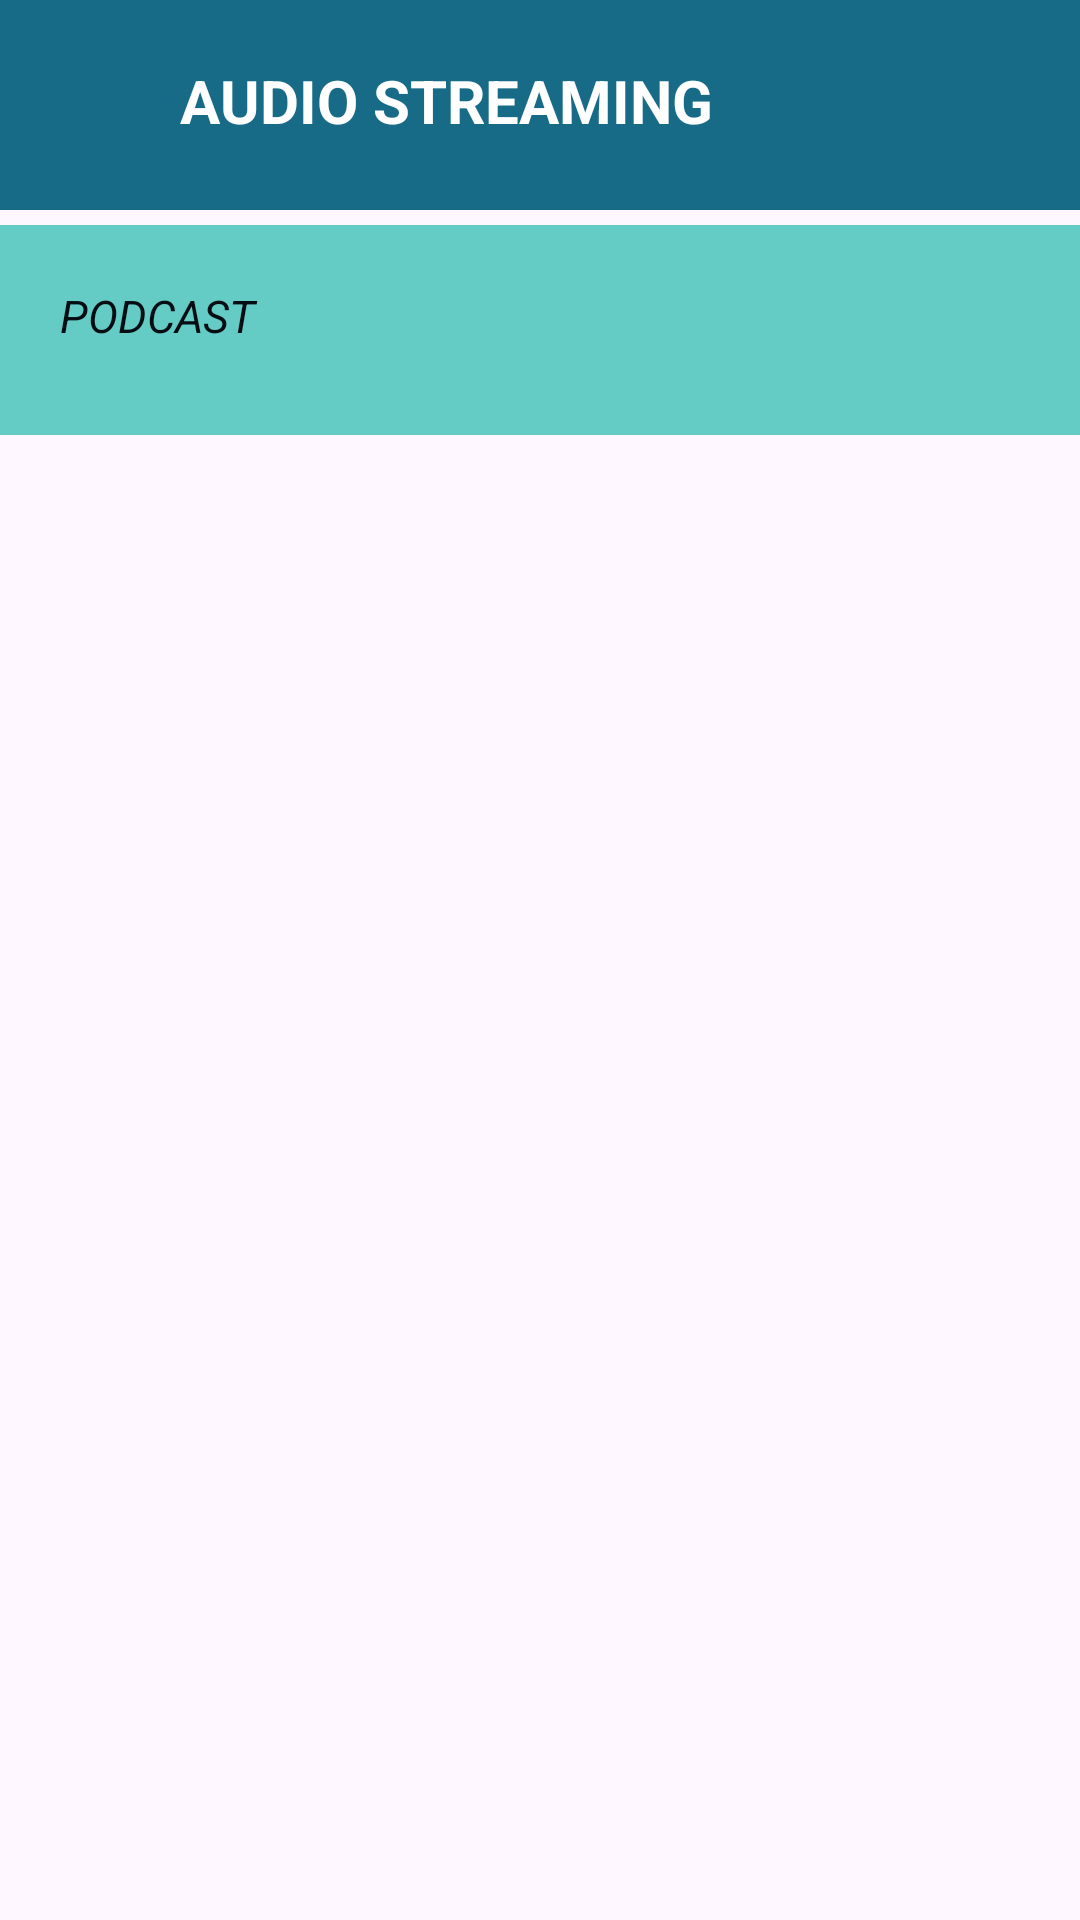

Write the Android layout XML for this screen, with the resource values it uses.
<!-- AndroidManifest.xml: application theme Theme.Tameurenoe -->
<!-- res/layout/activity_audio.xml -->
<?xml version="1.0" encoding="utf-8"?>
<LinearLayout xmlns:android="http://schemas.android.com/apk/res/android"
    xmlns:app="http://schemas.android.com/apk/res-auto"
    xmlns:tools="http://schemas.android.com/tools"
    android:layout_width="match_parent"
    android:layout_height="match_parent"
    android:orientation="vertical"
    tools:ignore="Orientation">

    <LinearLayout
        android:layout_width="match_parent"
        android:layout_height="70dp"
        android:background="@color/colorprimary"
        tools:ignore="MissingConstraints">

            <TextView
                android:id="@+id/tmn1"
                android:layout_width="match_parent"
                android:layout_height="wrap_content"
                android:layout_marginLeft="60dp"
                android:layout_marginTop="20dp"
                android:text="AUDIO STREAMING"
                android:textColor="@color/putih"
                android:textSize="20dp"
                android:textStyle="bold" />
    </LinearLayout>

     <LinearLayout
        android:layout_width="match_parent"
        android:layout_height="70dp"
        android:layout_marginTop="5dp"
         android:background="@color/hijau"
        android:orientation="horizontal">

         <TextView
             android:id="@+id/tmn"
             android:layout_width="300dp"
             android:layout_height="match_parent"
             android:layout_marginLeft="20dp"
             android:layout_marginTop="20dp"
             android:text="PODCAST"
             android:textColor="@color/hitam"
             android:textSize="15dp"
             android:textStyle="italic"/>

         <ImageView
             android:id="@+id/imageView2"
             android:layout_width="35dp"
             android:layout_height="35dp"
             android:layout_marginTop="15dp"
             android:layout_marginLeft="30dp"
             android:src="@drawable/ic_play" />

     </LinearLayout>


     </LinearLayout>
<!-- resources referenced by this layout -->
<resources>
  <color name="colorprimary">#176B87</color>
  <color name="hijau">#64CCC5</color>
  <color name="hitam">#040D12</color>
  <color name="putih">#FFFFFF</color>
  <style name="Theme.Tameurenoe" parent="Base.Theme.Tameurenoe" />
  <style name="Base.Theme.Tameurenoe" parent="Theme.Material3.DayNight.NoActionBar">
          
          
      </style>
</resources>
